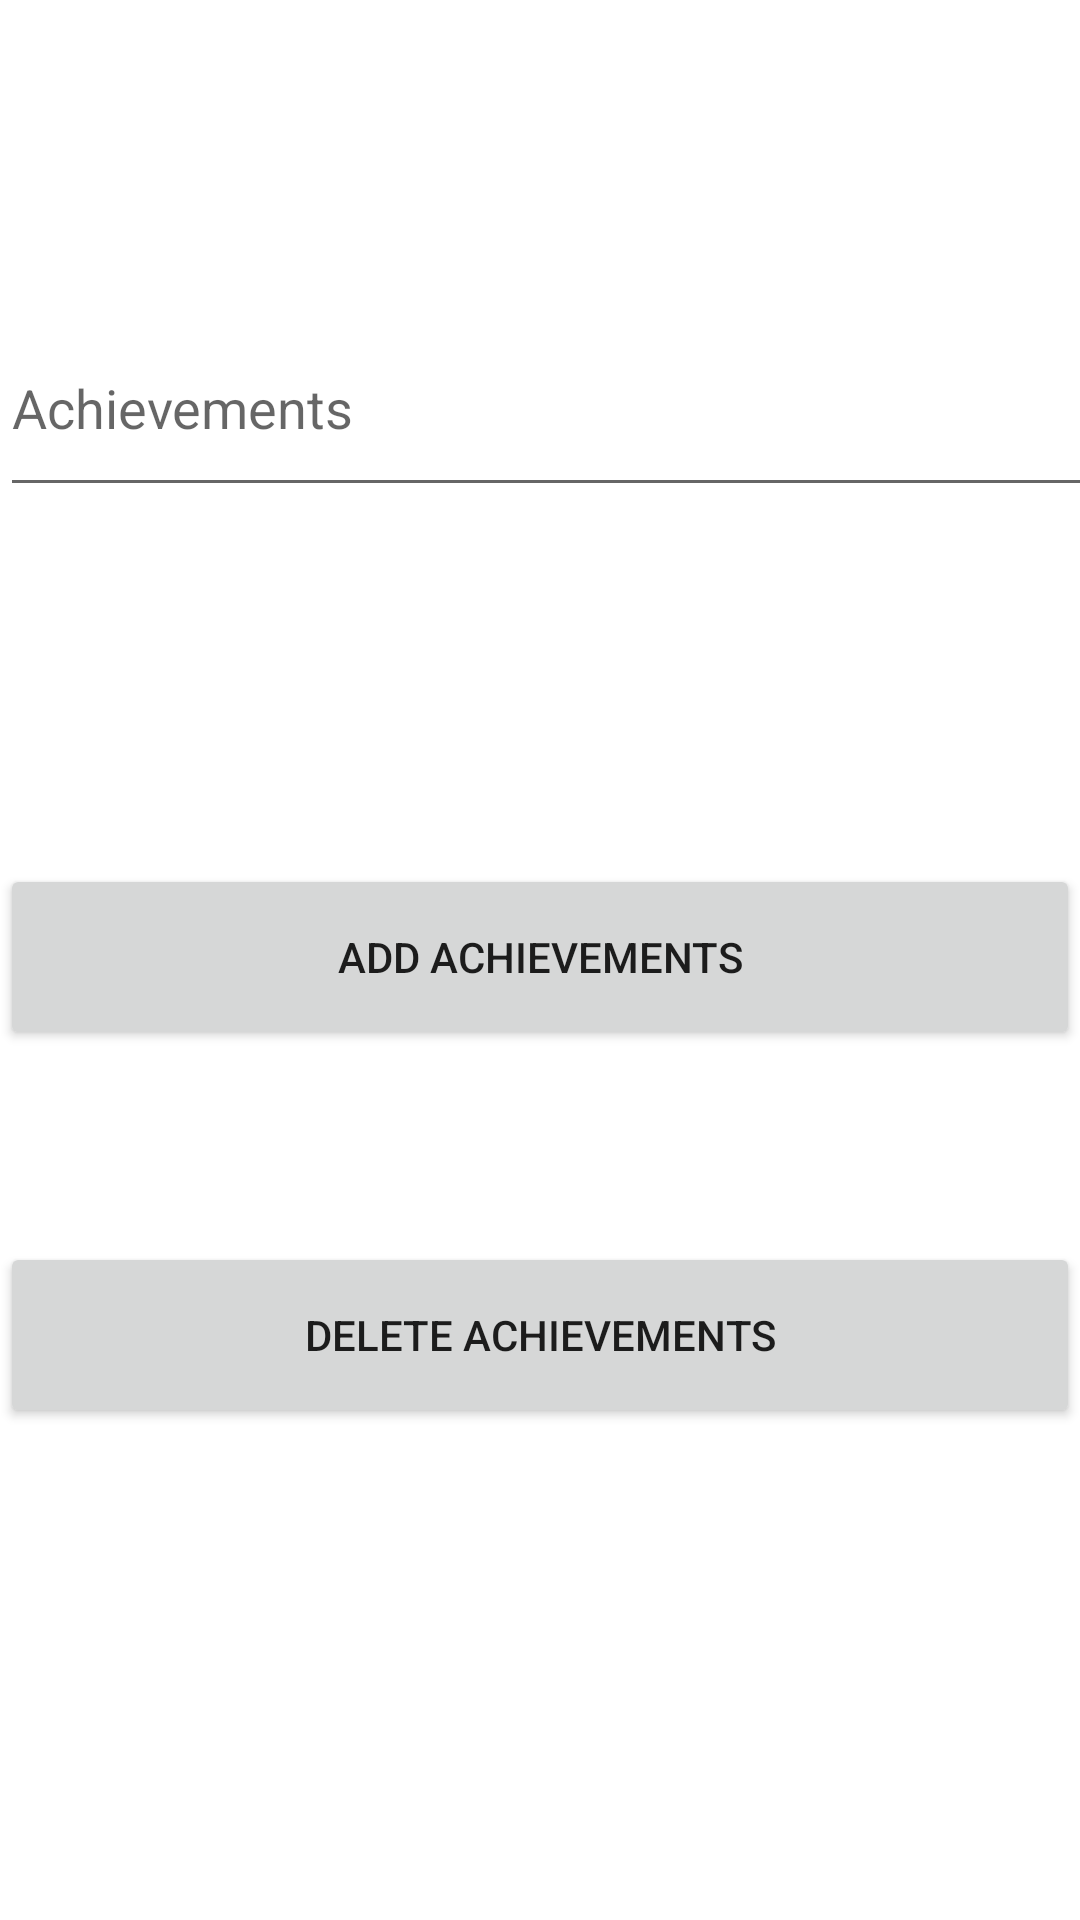

Layout XML and referenced resources for this Android screen:
<!-- AndroidManifest.xml: application theme Theme.OGINCCAdmin -->
<!-- res/layout/activity_achievements.xml -->
<?xml version="1.0" encoding="utf-8"?>
<androidx.constraintlayout.widget.ConstraintLayout xmlns:android="http://schemas.android.com/apk/res/android"
    xmlns:app="http://schemas.android.com/apk/res-auto"
    xmlns:tools="http://schemas.android.com/tools"
    android:layout_width="match_parent"
    android:layout_height="match_parent"
    tools:context=".achievements">

    <EditText
        android:id="@+id/editText1"
        android:layout_width="411dp"
        android:layout_height="69dp"
        android:layout_marginTop="100dp"
        android:hint="Achievements"
        app:layout_constraintBottom_toBottomOf="parent"
        app:layout_constraintEnd_toEndOf="parent"
        app:layout_constraintHorizontal_bias="0.0"
        app:layout_constraintStart_toStartOf="parent"
        app:layout_constraintTop_toTopOf="parent"
        app:layout_constraintVertical_bias="0.0" />

    <Button
        android:id="@+id/add1"
        android:layout_width="match_parent"
        android:layout_height="62dp"
        android:layout_marginTop="119dp"
        android:text="Add Achievements"
        app:layout_constraintBottom_toBottomOf="parent"
        app:layout_constraintEnd_toEndOf="parent"
        app:layout_constraintStart_toStartOf="parent"
        app:layout_constraintTop_toBottomOf="@+id/editText1"
        app:layout_constraintVertical_bias="0.0" />

    <Button
        android:id="@+id/delete"
        android:layout_width="match_parent"
        android:layout_height="62dp"
        android:layout_marginTop="64dp"
        android:text="Delete Achievements"
        android:onClick="dltachievement"
        app:layout_constraintBottom_toBottomOf="parent"
        app:layout_constraintEnd_toEndOf="parent"
        app:layout_constraintStart_toStartOf="parent"
        app:layout_constraintTop_toBottomOf="@+id/add1"
        app:layout_constraintVertical_bias="0.0" />
</androidx.constraintlayout.widget.ConstraintLayout>
<!-- resources referenced by this layout -->
<resources>
  <style name="Theme.OGINCCAdmin" parent="Theme.MaterialComponents.DayNight.DarkActionBar">
          
          <item name="colorPrimary">@color/purple_500</item>
          <item name="colorPrimaryVariant">@color/purple_700</item>
          <item name="colorOnPrimary">@color/white</item>
          
          <item name="colorSecondary">@color/teal_200</item>
          <item name="colorSecondaryVariant">@color/teal_700</item>
          <item name="colorOnSecondary">@color/black</item>
          
          <item name="android:statusBarColor" tools:targetApi="l">?attr/colorPrimaryVariant</item>
          
      </style>
  <!-- not gathered from this repository: default colours our renderer supplied (Android Studio template values) -->
  <color name="purple_500">#FF6200EE</color>
  <color name="purple_700">#FF3700B3</color>
  <color name="teal_200">#FF03DAC5</color>
  <color name="teal_700">#FF018786</color>
  <color name="black">#FF000000</color>
  <color name="white">#FFFFFFFF</color>
</resources>
